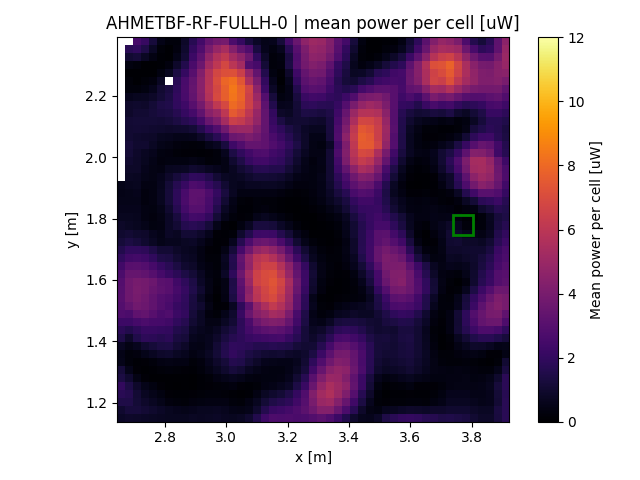

The table this chart was drawn from, first rows:
x, y, z
2.657, 1.151, 0.8221
2.657, 1.177, 1.018
2.657, 1.204, 1.498
2.657, 1.23, 1.772
2.657, 1.256, 1.983
2.657, 1.282, 1.361
2.657, 1.308, 1.175
2.657, 1.334, 0.5615
2.657, 1.36, 0.4778
2.657, 1.386, 0.7449
2.657, 1.412, 1.485
2.657, 1.438, 1.821
2.657, 1.464, 2.271
2.657, 1.49, 2.779
2.657, 1.517, 2.946
2.657, 1.543, 3.028
2.657, 1.569, 2.99
2.657, 1.595, 2.925
2.657, 1.621, 2.675
2.657, 1.647, 2.395
2.657, 1.673, 1.937
2.657, 1.699, 1.567
2.657, 1.725, 1.194
2.657, 1.751, 0.9965
2.657, 1.777, 0.8726
2.657, 1.804, 0.6685
2.657, 1.83, 0.5736
2.657, 1.856, 0.5508
2.657, 1.882, 0.5145
2.657, 1.908, 0.5401
2.683, 1.151, 0.926
2.683, 1.177, 1.248
2.683, 1.204, 1.469
2.683, 1.23, 1.619
2.683, 1.256, 1.452
2.683, 1.282, 1.004
2.683, 1.308, 0.5343
2.683, 1.334, 0.2601
2.683, 1.36, 0.2429
2.683, 1.386, 0.4478
2.683, 1.412, 0.9291
2.683, 1.438, 1.566
2.683, 1.464, 2.257
2.683, 1.49, 2.689
2.683, 1.517, 3.347
2.683, 1.543, 3.689
2.683, 1.569, 3.701
2.683, 1.595, 3.734
2.683, 1.621, 3.456
2.683, 1.647, 3.039
2.683, 1.673, 2.385
2.683, 1.699, 1.925
2.683, 1.725, 1.375
2.683, 1.751, 1.09
2.683, 1.777, 0.7852
2.683, 1.804, 0.6763
2.683, 1.83, 0.5838
2.683, 1.856, 0.5167
2.683, 1.882, 0.5387
2.683, 1.908, 0.6392
... 2,272 more rows
